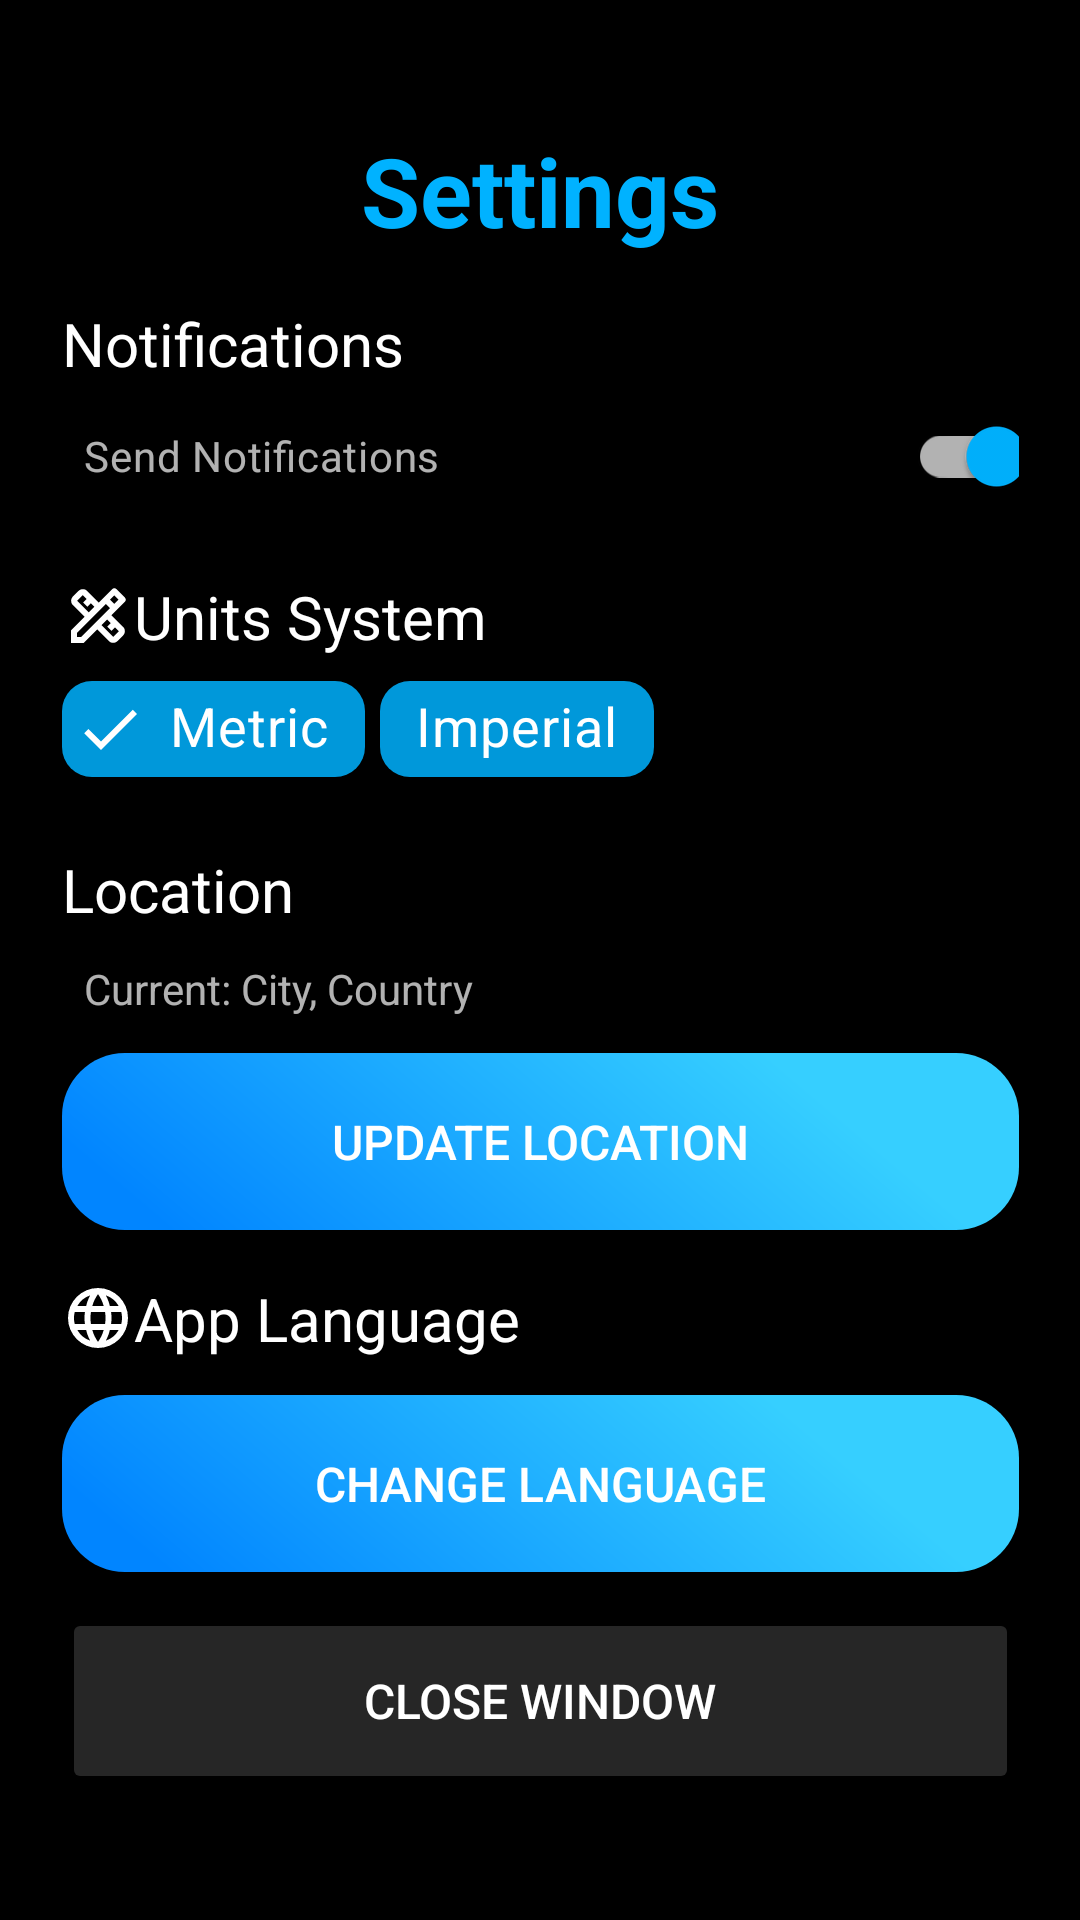

Reconstruct the res/layout file that produces this screen, plus the resources it refers to.
<!-- AndroidManifest.xml: application theme Base.Theme.SkyAI -->
<!-- res/layout/fragment_settings_dialog.xml -->
<?xml version="1.0" encoding="utf-8"?>
<androidx.constraintlayout.widget.ConstraintLayout xmlns:android="http://schemas.android.com/apk/res/android"
    xmlns:app="http://schemas.android.com/apk/res-auto"
    xmlns:tools="http://schemas.android.com/tools"
    android:layout_width="match_parent"
    android:layout_height="wrap_content"
    tools:context=".presentation.view.fragment.SettingsDialogFragment">

    <androidx.cardview.widget.CardView
        android:id="@+id/settingsCardView"
        android:layout_width="wrap_content"
        android:layout_height="wrap_content"
        android:outlineAmbientShadowColor="#0026FF00"
        android:outlineSpotShadowColor="#0000FF22"
        app:cardBackgroundColor="@color/transparentBlack"
        app:cardCornerRadius="25dp"
        app:layout_constraintBottom_toBottomOf="parent"
        app:layout_constraintEnd_toEndOf="parent"
        app:layout_constraintStart_toStartOf="parent"
        app:layout_constraintTop_toTopOf="parent">

        <LinearLayout
            android:layout_width="match_parent"
            android:layout_height="match_parent"
            android:layout_margin="15dp"
            android:gravity="center"
            android:orientation="vertical">

            <TextView
                android:id="@+id/settingsTitle"
                android:layout_width="match_parent"
                android:layout_height="wrap_content"
                android:gravity="center"
                android:text="@string/settings"
                android:textColor="@color/mainColor"
                android:textSize="32sp"
                android:textStyle="bold"
                app:layout_constraintEnd_toEndOf="parent"
                app:layout_constraintStart_toStartOf="parent"
                app:layout_constraintTop_toTopOf="parent" />

            <TextView
                android:id="@+id/settingsTextView1"
                android:layout_width="match_parent"
                android:layout_height="wrap_content"
                android:layout_marginTop="16dp"
                android:drawableStart="@drawable/outline_notifications_24"
                android:gravity="start"
                android:text="@string/notifications"
                android:textColor="@color/white"
                android:textSize="20sp"
                app:layout_constraintEnd_toEndOf="parent"
                app:layout_constraintStart_toStartOf="parent"
                app:layout_constraintTop_toBottomOf="@+id/textView" />


            <androidx.appcompat.widget.SwitchCompat
                android:id="@+id/settingsSendNotificationSwitch"
                android:layout_width="match_parent"
                android:layout_height="wrap_content"
                android:checked="true"
                android:showText="true"
                android:text="@string/send_notifications"
                android:layout_marginStart="5dp"
                android:textAllCaps="false"
                android:textColor="@color/grey"
                android:thumbTint="?attr/colorPrimary"
                app:trackTint="@color/grey" />

            <TextView
                android:id="@+id/settingsTextView2"
                android:layout_width="match_parent"
                android:layout_height="wrap_content"
                android:layout_marginTop="16dp"
                android:drawableStart="@drawable/outline_design_services_24"
                android:gravity="start"
                android:text="@string/units_system"
                android:textColor="@color/white"
                android:textSize="20sp"
                app:layout_constraintEnd_toEndOf="parent"
                app:layout_constraintStart_toStartOf="parent"
                app:layout_constraintTop_toBottomOf="@+id/textView" />

            <com.google.android.material.chip.ChipGroup
                android:id="@+id/settingsChipGroup"
                android:layout_width="match_parent"
                android:layout_height="wrap_content"
                android:isScrollContainer="false"
                app:chipSpacingHorizontal="5dp"
                app:layout_constraintEnd_toEndOf="parent"
                app:layout_constraintStart_toStartOf="parent"
                app:layout_constraintTop_toTopOf="parent"
                app:selectionRequired="true"
                app:singleLine="true"
                app:singleSelection="true">

            <com.google.android.material.chip.Chip
                android:id="@+id/settingsMetricChip"
                style="@style/Widget.MaterialComponents.Chip.Choice"
                android:layout_width="wrap_content"
                android:layout_height="wrap_content"
                android:checkable="true"
                android:checked="true"
                android:text="@string/metric"
                android:textColor="@color/white"
                android:textSize="18sp"
                app:checkedIconEnabled="true"
                app:checkedIconTint="#FFFFFF"
                app:chipBackgroundColor="#25000000"
                app:chipCornerRadius="10dp"
                app:chipSurfaceColor="?attr/colorPrimary"
                app:rippleColor="?attr/colorOnPrimary" />

            <com.google.android.material.chip.Chip
                android:id="@+id/settingsImperialChip"
                style="@style/Widget.MaterialComponents.Chip.Choice"
                android:layout_width="wrap_content"
                android:layout_height="wrap_content"
                android:checkable="true"
                android:checked="false"
                android:text="@string/imperial"
                android:textColor="@color/white"
                android:textSize="18sp"
                app:checkedIconEnabled="true"
                app:checkedIconTint="#FFFFFF"
                app:chipBackgroundColor="#25000000"
                app:chipCornerRadius="10dp"
                app:chipSurfaceColor="?attr/colorPrimary"
                app:rippleColor="?attr/colorOnPrimary" />
            </com.google.android.material.chip.ChipGroup>

            <TextView
                android:id="@+id/settingsTextView3"
                android:layout_width="match_parent"
                android:layout_height="wrap_content"
                android:layout_marginTop="16dp"
                android:drawableStart="@drawable/outline_location_on_24"
                android:gravity="start"
                android:text="@string/location"
                android:textColor="@color/white"
                android:textSize="20sp"
                app:layout_constraintEnd_toEndOf="parent"
                app:layout_constraintStart_toStartOf="parent"
                app:layout_constraintTop_toBottomOf="@+id/textView" />

            <TextView
                android:id="@+id/settingsCurrentLocation"
                android:layout_width="match_parent"
                android:layout_height="wrap_content"
                android:text="Current: City, Country"
                android:textColor="@color/grey"
                android:layout_marginStart="5dp"
                android:textSize="14sp"
                android:layout_marginTop="10dp"
                app:layout_constraintEnd_toEndOf="parent"
                app:layout_constraintStart_toStartOf="parent"
                app:layout_constraintTop_toBottomOf="@+id/textView" />

            <Button
                android:id="@+id/settingsSetLocationButton"
                android:layout_width="wrap_content"
                android:layout_height="wrap_content"
                android:layout_marginTop="12dp"
                android:background="@drawable/button_ripple"
                android:text="@string/update_location"
                android:textColor="@color/white"
                android:textSize="16sp"
                app:backgroundTint="@null"
                app:icon="@drawable/rounded_edit_location_alt_24"
                app:iconPadding="0dp"
                app:iconSize="28dp"
                app:iconTint="#FFFFFF" />

            <TextView
                android:id="@+id/settingsTextView4"
                android:layout_width="match_parent"
                android:layout_height="wrap_content"
                android:layout_marginTop="16dp"
                android:drawableStart="@drawable/rounded_language_24"
                android:gravity="start"
                android:text="@string/app_language"
                android:textColor="@color/white"
                android:textSize="20sp"
                app:layout_constraintEnd_toEndOf="parent"
                app:layout_constraintStart_toStartOf="parent"
                app:layout_constraintTop_toBottomOf="@+id/textView" />

            <Button
                android:id="@+id/settingsChangeLanguageButton"
                android:layout_width="wrap_content"
                android:layout_height="wrap_content"
                android:layout_marginTop="12dp"
                android:background="@drawable/button_ripple"
                android:text="@string/change_language"
                android:textColor="@color/white"
                android:textSize="16sp"
                app:backgroundTint="@null"
                app:icon="@drawable/rounded_edit_square_24"
                app:iconPadding="0dp"
                app:iconSize="28dp"
                app:iconTint="#FFFFFF" />

            <Button
                android:id="@+id/settingsCloseButton"
                android:layout_width="match_parent"
                android:layout_height="62dp"
                android:layout_marginTop="12dp"
                app:cornerRadius="19dp"
                android:text="@string/close_window"
                android:backgroundTint="#262626"
                android:textColor="@color/white"
                android:textSize="16sp"
                app:icon="@drawable/baseline_close_24"
                app:rippleColor="@color/black"
                app:iconPadding="0dp"
                app:iconSize="28dp"
                app:iconTint="#FFFFFF" />

        </LinearLayout>
    </androidx.cardview.widget.CardView>
</androidx.constraintlayout.widget.ConstraintLayout>
<!-- resources referenced by this layout -->
<resources>
  <color name="black">#FF000000</color>
  <color name="grey">#B2FFFFFF</color>
  <color name="mainColor">#00B2FF</color>
  <color name="transparentBlack">#E6000000</color>
  <color name="white">#FFFFFFFF</color>
  <!-- drawable button_ripple (drawable) -->
  <?xml version="1.0" encoding="utf-8"?>
  <ripple xmlns:android="http://schemas.android.com/apk/res/android" android:color="#41FFFFFF">
      <item android:drawable="@drawable/button"/>
  </ripple>
  <!-- drawable outline_design_services_24 (drawable) -->
  <vector xmlns:android="http://schemas.android.com/apk/res/android" android:height="24dp" android:tint="#FFFFFF" android:viewportHeight="24" android:viewportWidth="24" android:width="24dp">
        
      <path android:fillColor="@android:color/white" android:pathData="M20.97,7.27c0.39,-0.39 0.39,-1.02 0,-1.41l-2.83,-2.83c-0.39,-0.39 -1.02,-0.39 -1.41,0l-4.49,4.49L8.35,3.63c-0.78,-0.78 -2.05,-0.78 -2.83,0l-1.9,1.9c-0.78,0.78 -0.78,2.05 0,2.83l3.89,3.89L3,16.76V21h4.24l4.52,-4.52l3.89,3.89c0.95,0.95 2.23,0.6 2.83,0l1.9,-1.9c0.78,-0.78 0.78,-2.05 0,-2.83l-3.89,-3.89L20.97,7.27zM5.04,6.94l1.89,-1.9c0,0 0,0 0,0l1.27,1.27L7.02,7.5l1.41,1.41l1.19,-1.19l1.2,1.2l-1.9,1.9L5.04,6.94zM16.27,14.38l-1.19,1.19l1.41,1.41l1.19,-1.19l1.27,1.27l-1.9,1.9l-3.89,-3.89l1.9,-1.9L16.27,14.38zM6.41,19H5v-1.41l9.61,-9.61l1.3,1.3l0.11,0.11L6.41,19zM16.02,6.56l1.41,-1.41l1.41,1.41l-1.41,1.41L16.02,6.56z"/>
      
  </vector>
  <string name="app_language">App Language</string>
  <string name="change_language">Change Language</string>
  <string name="close_window">Close Window</string>
  <string name="imperial">Imperial</string>
  <string name="location">Location</string>
  <string name="metric">Metric</string>
  <string name="notifications">Notifications</string>
  <string name="send_notifications">Send Notifications</string>
  <string name="settings">Settings</string>
  <string name="units_system">Units System</string>
  <string name="update_location">Update Location</string>
  <style name="Base.Theme.SkyAI" parent="Theme.Material3.DayNight.NoActionBar">
          <item name="colorPrimary">@color/mainColor</item>
  
          <item name="android:colorBackground">@color/black</item>
          <item name="statusBarForeground">@color/white</item>
  
          <item name="android:windowSplashScreenBehavior" tools:targetApi="33">icon_preferred</item>
          <item name="android:windowSplashScreenBackground" tools:targetApi="32">@color/mainColor
          </item>
          <item name="android:windowSplashScreenAnimatedIcon" tools:targetApi="32">
              @drawable/splash_icon
          </item>
  
      </style>
  <!-- drawable button (drawable) -->
  <vector xmlns:android="http://schemas.android.com/apk/res/android"
      xmlns:aapt="http://schemas.android.com/aapt"
      android:width="319dp"
      android:height="59dp"
      android:viewportWidth="319"
      android:viewportHeight="59">
    <path
        android:pathData="M0,21C0,9.4 9.4,0 21,0H298C309.6,0 319,9.4 319,21V38C319,49.6 309.6,59 298,59H21C9.4,59 0,49.6 0,38V21Z">
      <aapt:attr name="android:fillColor">
        <gradient 
            android:startX="47"
            android:startY="68.5"
            android:endX="159"
            android:endY="-64"
            android:type="linear">
          <item android:offset="0" android:color="#FF0185FF"/>
          <item android:offset="1" android:color="#FF36CFFF"/>
        </gradient>
      </aapt:attr>
    </path>
  </vector>
  <!-- drawable splash_icon (drawable) -->
  <?xml version="1.0" encoding="utf-8"?>
  <layer-list xmlns:android="http://schemas.android.com/apk/res/android">
      <item android:height="100dp" android:width="100dp" android:gravity="center" android:drawable="@drawable/onboarding1"/>
  </layer-list>
</resources>
